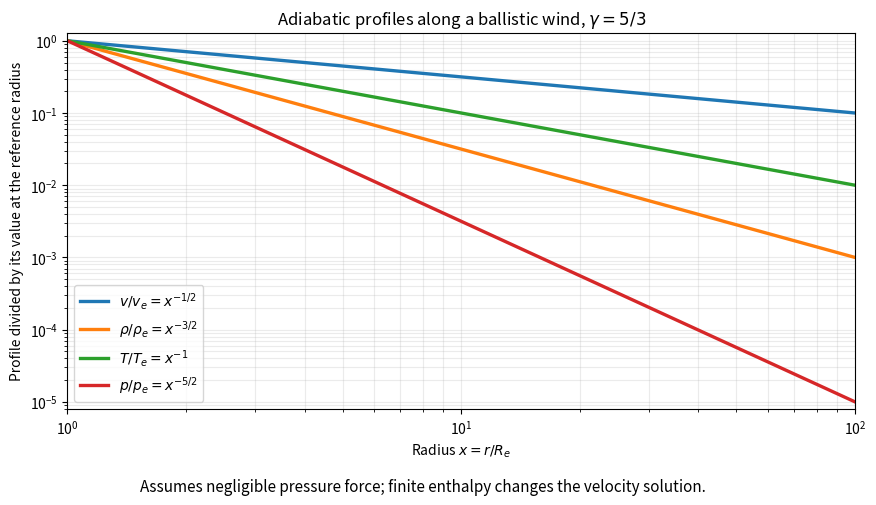

The script that saved this image: (Note: this script raises an exception after producing the figure.)
"""Original pressure-negligible marginal-escape wind profiles, gamma=5/3."""
from pathlib import Path
import matplotlib
matplotlib.use("Agg")
import matplotlib.pyplot as plt
import numpy as np

x = np.geomspace(1, 100, 501)
fig, ax = plt.subplots(figsize=(9, 5.3), dpi=100, facecolor="white")
for power, name in [(0.5, r"$v/v_e=x^{-1/2}$"), (1.5, r"$\rho/\rho_e=x^{-3/2}$"),
                    (1.0, r"$T/T_e=x^{-1}$"), (2.5, r"$p/p_e=x^{-5/2}$")]:
    ax.loglog(x, x**(-power), lw=2.4, label=name)
ax.set(xlabel=r"Radius $x=r/R_e$", ylabel="Profile divided by its value at the reference radius",
       xlim=(1, 100), ylim=(8e-6, 1.3), title=r"Adiabatic profiles along a ballistic wind, $\gamma=5/3$")
ax.grid(alpha=0.25, which="both"); ax.legend(loc="lower left")
fig.text(0.5, 0.025, "Assumes negligible pressure force; finite enthalpy changes the velocity solution.", ha="center", fontsize=11)
fig.subplots_adjust(left=0.105, right=0.98, top=0.89, bottom=0.18)
fig.savefig(Path.cwd() / Path(__file__).with_suffix(".png").name, facecolor="white")
